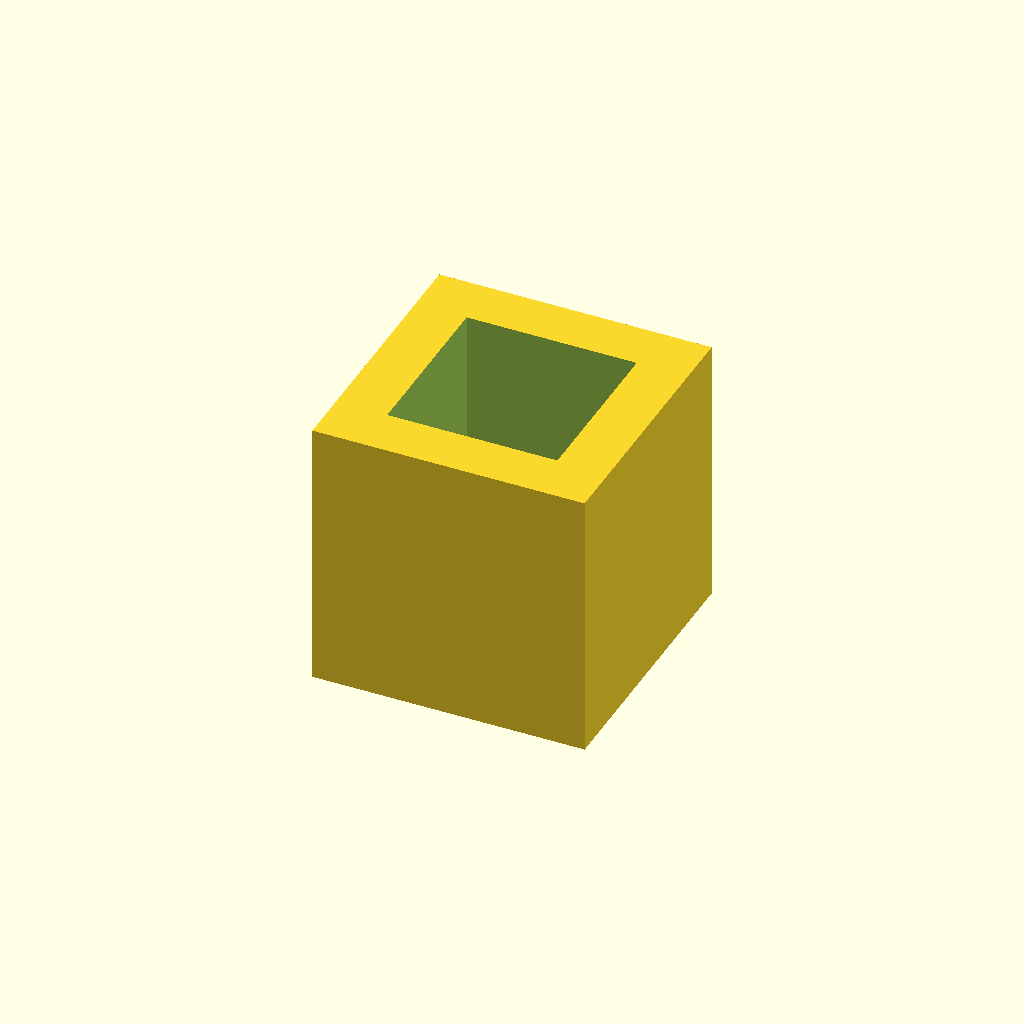
Cell 1: the model at its default parameters.
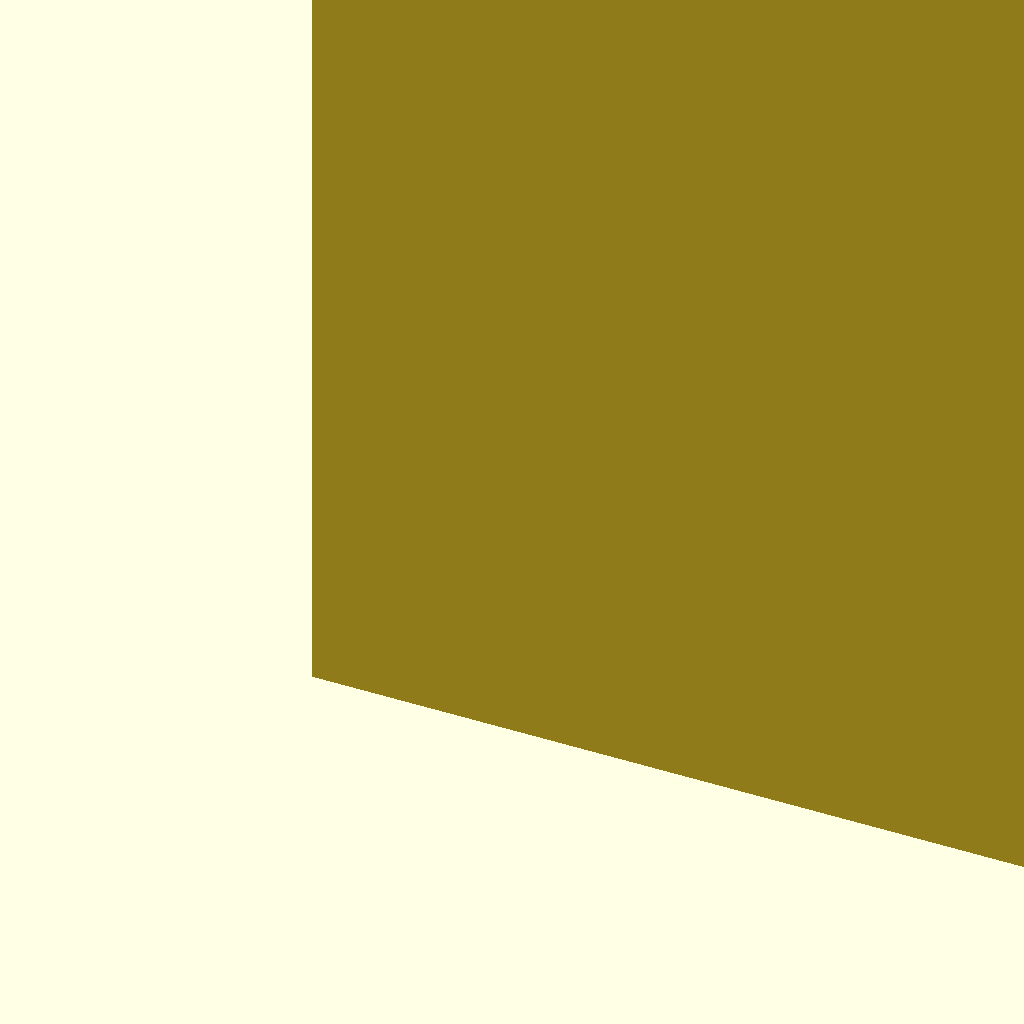
Cell 2 — w set to 100, the other parameters unchanged.
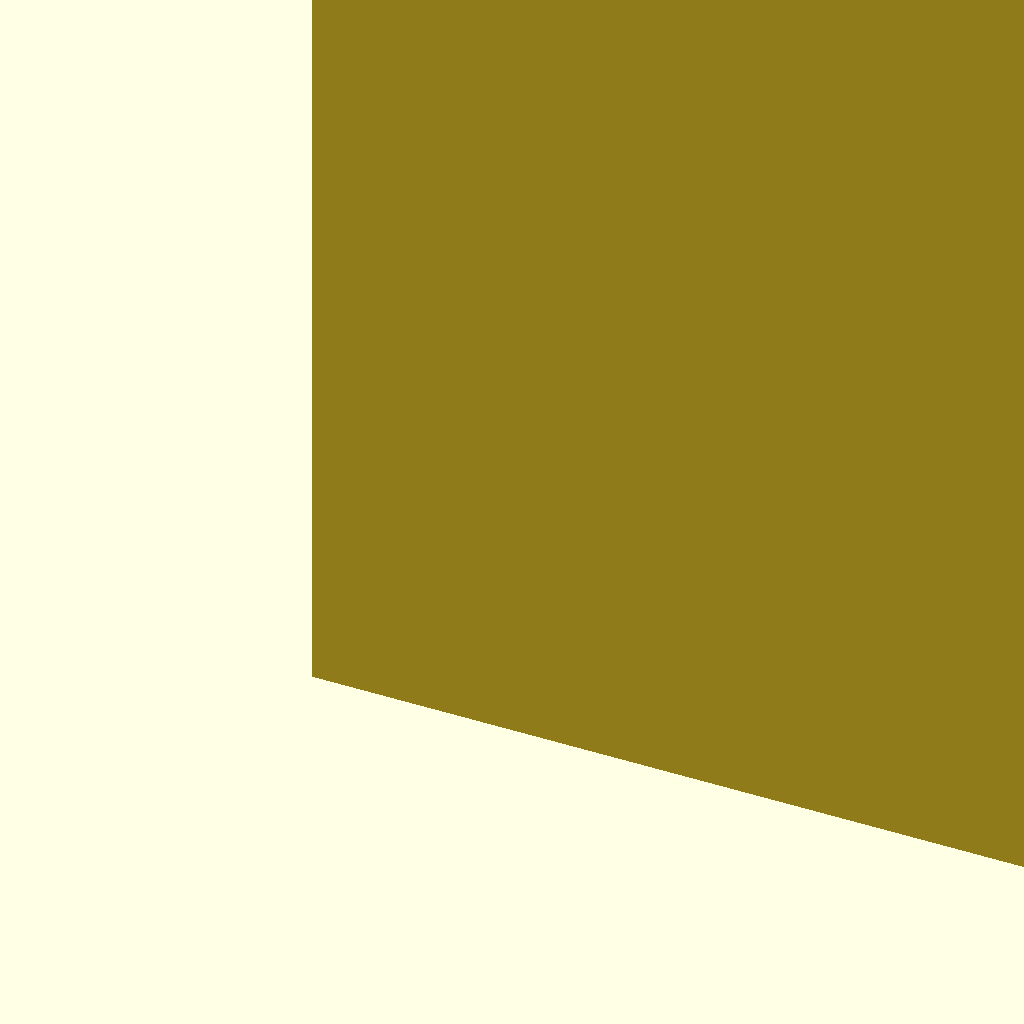
Cell 3 — wall set to 30, the other parameters unchanged.
All cells are drawn from one camera (rotation 55°, 0°, 25°, orthographic, colour scheme Cornfield), so only the parameter changes between them.
Source of the model, inputs/thingiverse/files/thing-2624176/files/filament.scad:
//Filament Diameter
filament = 2.85; //[0:0.01:10]

//Filament Spacing
filament_space = 0.5; //[0:0.01:10]

filament_d = filament + filament_space;

//Width of the inner Cube
w = 10; //[5:100]
//Height of the inner Cube
h = 30; //[10:100]
//Wall Thickness
wall = 3; //[1:0.1:30]

union() {
    difference() {
        cube(w+wall*2,w+wall*2,h+wall);
        
        translate([wall,wall,wall])
        cube([w,w,h]);
        
        translate([w/2+wall,w/2+wall,0])
        cylinder(d=filament_d,h=wall,$fn=100);
    }
    
    translate([w/2+wall,w/2+wall,wall])
    difference() {
        cylinder(d=filament_d+wall,h=wall,$fn=100);
        cylinder(d1=filament_d,d2=filament_d+wall,h=wall,$fn=100);
    }
}
Customizer parameters (derived from the source; name, type, default, range or options):
filament: number, default 2.85, range 0 to 10, step 0.01
filament_space: number, default 0.5, range 0 to 10, step 0.01
w: number, default 10, range 5 to 100
h: number, default 30, range 10 to 100
wall: number, default 3, range 1 to 30, step 0.1
